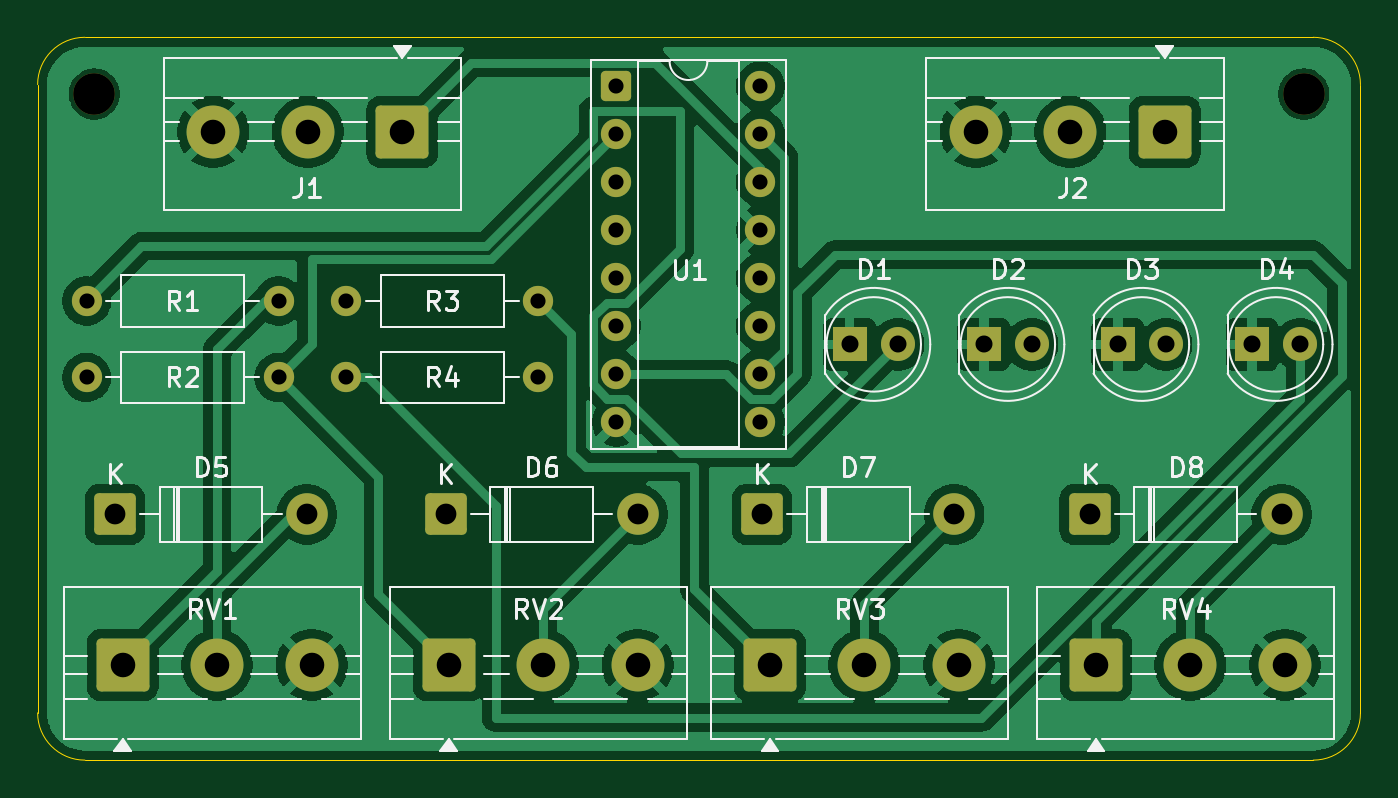
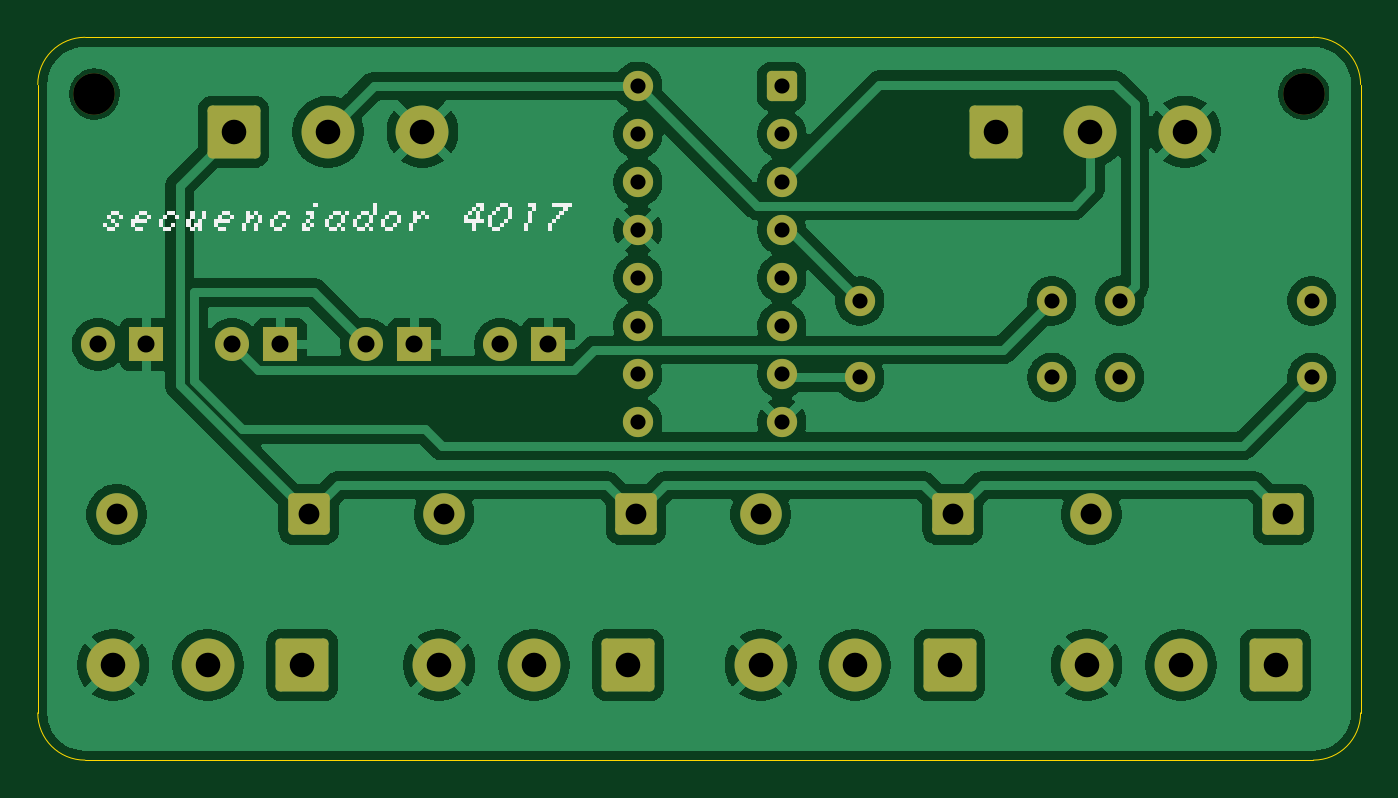
Circuit board: 11 layer files. Board 70.0 x 38.2 mm.
- bottom_copper: cd4017_secuenciador-B_Cu.gbr (100250 bytes)
- bottom_mask: cd4017_secuenciador-B_Mask.gbr (3651 bytes)
- paste: cd4017_secuenciador-B_Paste.gbr (464 bytes)
- bottom_silk: cd4017_secuenciador-B_Silkscreen.gbr (14445 bytes)
- outline: cd4017_secuenciador-Edge_Cuts.gbr (1004 bytes)
- top_copper: cd4017_secuenciador-F_Cu.gbr (91244 bytes)
- top_mask: cd4017_secuenciador-F_Mask.gbr (3651 bytes)
- paste: cd4017_secuenciador-F_Paste.gbr (464 bytes)
- top_silk: cd4017_secuenciador-F_Silkscreen.gbr (32819 bytes)
- drill: cd4017_secuenciador-NPTH.drl (354 bytes)
- drill: cd4017_secuenciador-PTH.drl (1428 bytes)

=== bottom_copper: cd4017_secuenciador-B_Cu.gbr (100250 bytes, source omitted) ===
=== bottom_mask: cd4017_secuenciador-B_Mask.gbr ===
%TF.GenerationSoftware,KiCad,Pcbnew,10.0.1*%
%TF.CreationDate,2026-09-09T16:02:27-03:00*%
%TF.ProjectId,cd4017_secuenciador,63643430-3137-45f7-9365-6375656e6369,rev?*%
%TF.SameCoordinates,Original*%
%TF.FileFunction,Soldermask,Bot*%
%TF.FilePolarity,Negative*%
%FSLAX46Y46*%
G04 Gerber Fmt 4.6, Leading zero omitted, Abs format (unit mm)*
G04 Created by KiCad (PCBNEW 10.0.1) date 2026-09-09 16:02:27*
%MOMM*%
%LPD*%
G01*
G04 APERTURE LIST*
G04 Aperture macros list*
%AMRoundRect*
0 Rectangle with rounded corners*
0 $1 Rounding radius*
0 $2 $3 $4 $5 $6 $7 $8 $9 X,Y pos of 4 corners*
0 Add a 4 corners polygon primitive as box body*
4,1,4,$2,$3,$4,$5,$6,$7,$8,$9,$2,$3,0*
0 Add four circle primitives for the rounded corners*
1,1,$1+$1,$2,$3*
1,1,$1+$1,$4,$5*
1,1,$1+$1,$6,$7*
1,1,$1+$1,$8,$9*
0 Add four rect primitives between the rounded corners*
20,1,$1+$1,$2,$3,$4,$5,0*
20,1,$1+$1,$4,$5,$6,$7,0*
20,1,$1+$1,$6,$7,$8,$9,0*
20,1,$1+$1,$8,$9,$2,$3,0*%
G04 Aperture macros list end*
%ADD10RoundRect,0.249999X-0.850001X-0.850001X0.850001X-0.850001X0.850001X0.850001X-0.850001X0.850001X0*%
%ADD11C,2.200000*%
%ADD12RoundRect,0.250001X-1.149999X-1.149999X1.149999X-1.149999X1.149999X1.149999X-1.149999X1.149999X0*%
%ADD13C,2.800000*%
%ADD14R,1.800000X1.800000*%
%ADD15C,1.800000*%
%ADD16C,1.600000*%
%ADD17RoundRect,0.250001X1.149999X1.149999X-1.149999X1.149999X-1.149999X-1.149999X1.149999X-1.149999X0*%
%ADD18RoundRect,0.250000X-0.550000X-0.550000X0.550000X-0.550000X0.550000X0.550000X-0.550000X0.550000X0*%
G04 APERTURE END LIST*
D10*
%TO.C,D5*%
X151090000Y-121750000D03*
D11*
X161250000Y-121750000D03*
%TD*%
D12*
%TO.C,RV4*%
X203000000Y-129717500D03*
D13*
X208000000Y-129717500D03*
X213000000Y-129717500D03*
%TD*%
D14*
%TO.C,D2*%
X197070000Y-112750000D03*
D15*
X199610000Y-112750000D03*
%TD*%
D11*
%TO.C,REF\u002A\u002A*%
X150000000Y-99500000D03*
%TD*%
D16*
%TO.C,R3*%
X163340000Y-110450000D03*
X173500000Y-110450000D03*
%TD*%
D14*
%TO.C,D3*%
X204165000Y-112750000D03*
D15*
X206705000Y-112750000D03*
%TD*%
D16*
%TO.C,R2*%
X149590000Y-114500000D03*
X159750000Y-114500000D03*
%TD*%
D17*
%TO.C,J1*%
X166295000Y-101500000D03*
D13*
X161295000Y-101500000D03*
X156295000Y-101500000D03*
%TD*%
D12*
%TO.C,RV2*%
X168750000Y-129717500D03*
D13*
X173750000Y-129717500D03*
X178750000Y-129717500D03*
%TD*%
D12*
%TO.C,RV1*%
X151500000Y-129717500D03*
D13*
X156500000Y-129717500D03*
X161500000Y-129717500D03*
%TD*%
D14*
%TO.C,D4*%
X211260000Y-112750000D03*
D15*
X213800000Y-112750000D03*
%TD*%
D17*
%TO.C,J2*%
X206642500Y-101500000D03*
D13*
X201642500Y-101500000D03*
X196642500Y-101500000D03*
%TD*%
D10*
%TO.C,D8*%
X202670000Y-121750000D03*
D11*
X212830000Y-121750000D03*
%TD*%
D18*
%TO.C,U1*%
X177630000Y-99090000D03*
D16*
X177630000Y-101630000D03*
X177630000Y-104170000D03*
X177630000Y-106710000D03*
X177630000Y-109250000D03*
X177630000Y-111790000D03*
X177630000Y-114330000D03*
X177630000Y-116870000D03*
X185250000Y-116870000D03*
X185250000Y-114330000D03*
X185250000Y-111790000D03*
X185250000Y-109250000D03*
X185250000Y-106710000D03*
X185250000Y-104170000D03*
X185250000Y-101630000D03*
X185250000Y-99090000D03*
%TD*%
%TO.C,R4*%
X163340000Y-114500000D03*
X173500000Y-114500000D03*
%TD*%
D12*
%TO.C,RV3*%
X185750000Y-129717500D03*
D13*
X190750000Y-129717500D03*
X195750000Y-129717500D03*
%TD*%
D14*
%TO.C,D1*%
X189975000Y-112750000D03*
D15*
X192515000Y-112750000D03*
%TD*%
D16*
%TO.C,R1*%
X149590000Y-110450000D03*
X159750000Y-110450000D03*
%TD*%
D10*
%TO.C,D6*%
X168590000Y-121750000D03*
D11*
X178750000Y-121750000D03*
%TD*%
%TO.C,REF\u002A\u002A*%
X214000000Y-99500000D03*
%TD*%
D10*
%TO.C,D7*%
X185340000Y-121750000D03*
D11*
X195500000Y-121750000D03*
%TD*%
M02*

=== paste: cd4017_secuenciador-B_Paste.gbr ===
%TF.GenerationSoftware,KiCad,Pcbnew,10.0.1*%
%TF.CreationDate,2026-09-09T16:02:26-03:00*%
%TF.ProjectId,cd4017_secuenciador,63643430-3137-45f7-9365-6375656e6369,rev?*%
%TF.SameCoordinates,Original*%
%TF.FileFunction,Paste,Bot*%
%TF.FilePolarity,Positive*%
%FSLAX46Y46*%
G04 Gerber Fmt 4.6, Leading zero omitted, Abs format (unit mm)*
G04 Created by KiCad (PCBNEW 10.0.1) date 2026-09-09 16:02:26*
%MOMM*%
%LPD*%
G01*
G04 APERTURE LIST*
G04 APERTURE END LIST*
M02*

=== bottom_silk: cd4017_secuenciador-B_Silkscreen.gbr (14445 bytes, source omitted) ===
=== outline: cd4017_secuenciador-Edge_Cuts.gbr ===
%TF.GenerationSoftware,KiCad,Pcbnew,10.0.1*%
%TF.CreationDate,2026-09-09T16:02:27-03:00*%
%TF.ProjectId,cd4017_secuenciador,63643430-3137-45f7-9365-6375656e6369,rev?*%
%TF.SameCoordinates,Original*%
%TF.FileFunction,Profile,NP*%
%FSLAX46Y46*%
G04 Gerber Fmt 4.6, Leading zero omitted, Abs format (unit mm)*
G04 Created by KiCad (PCBNEW 10.0.1) date 2026-09-09 16:02:27*
%MOMM*%
%LPD*%
G01*
G04 APERTURE LIST*
%TA.AperFunction,Profile*%
%ADD10C,0.050000*%
%TD*%
G04 APERTURE END LIST*
D10*
X147000000Y-99000000D02*
G75*
G02*
X149500000Y-96500000I2500000J0D01*
G01*
X147000000Y-132250000D02*
X147000000Y-99000000D01*
X149500000Y-96500000D02*
X214500000Y-96500000D01*
X149500000Y-134750000D02*
G75*
G02*
X147000000Y-132250000I0J2500000D01*
G01*
X214500000Y-96500000D02*
G75*
G02*
X217000000Y-99000000I0J-2500000D01*
G01*
X214500000Y-134750000D02*
X149500000Y-134750000D01*
X217000000Y-99000000D02*
X217000000Y-132250000D01*
X217000000Y-132250000D02*
G75*
G02*
X214500000Y-134750000I-2500000J0D01*
G01*
M02*

=== top_copper: cd4017_secuenciador-F_Cu.gbr (91244 bytes, source omitted) ===
=== top_mask: cd4017_secuenciador-F_Mask.gbr ===
%TF.GenerationSoftware,KiCad,Pcbnew,10.0.1*%
%TF.CreationDate,2026-09-09T16:02:26-03:00*%
%TF.ProjectId,cd4017_secuenciador,63643430-3137-45f7-9365-6375656e6369,rev?*%
%TF.SameCoordinates,Original*%
%TF.FileFunction,Soldermask,Top*%
%TF.FilePolarity,Negative*%
%FSLAX46Y46*%
G04 Gerber Fmt 4.6, Leading zero omitted, Abs format (unit mm)*
G04 Created by KiCad (PCBNEW 10.0.1) date 2026-09-09 16:02:26*
%MOMM*%
%LPD*%
G01*
G04 APERTURE LIST*
G04 Aperture macros list*
%AMRoundRect*
0 Rectangle with rounded corners*
0 $1 Rounding radius*
0 $2 $3 $4 $5 $6 $7 $8 $9 X,Y pos of 4 corners*
0 Add a 4 corners polygon primitive as box body*
4,1,4,$2,$3,$4,$5,$6,$7,$8,$9,$2,$3,0*
0 Add four circle primitives for the rounded corners*
1,1,$1+$1,$2,$3*
1,1,$1+$1,$4,$5*
1,1,$1+$1,$6,$7*
1,1,$1+$1,$8,$9*
0 Add four rect primitives between the rounded corners*
20,1,$1+$1,$2,$3,$4,$5,0*
20,1,$1+$1,$4,$5,$6,$7,0*
20,1,$1+$1,$6,$7,$8,$9,0*
20,1,$1+$1,$8,$9,$2,$3,0*%
G04 Aperture macros list end*
%ADD10RoundRect,0.249999X-0.850001X-0.850001X0.850001X-0.850001X0.850001X0.850001X-0.850001X0.850001X0*%
%ADD11C,2.200000*%
%ADD12RoundRect,0.250001X-1.149999X-1.149999X1.149999X-1.149999X1.149999X1.149999X-1.149999X1.149999X0*%
%ADD13C,2.800000*%
%ADD14R,1.800000X1.800000*%
%ADD15C,1.800000*%
%ADD16C,1.600000*%
%ADD17RoundRect,0.250001X1.149999X1.149999X-1.149999X1.149999X-1.149999X-1.149999X1.149999X-1.149999X0*%
%ADD18RoundRect,0.250000X-0.550000X-0.550000X0.550000X-0.550000X0.550000X0.550000X-0.550000X0.550000X0*%
G04 APERTURE END LIST*
D10*
%TO.C,D5*%
X151090000Y-121750000D03*
D11*
X161250000Y-121750000D03*
%TD*%
D12*
%TO.C,RV4*%
X203000000Y-129717500D03*
D13*
X208000000Y-129717500D03*
X213000000Y-129717500D03*
%TD*%
D14*
%TO.C,D2*%
X197070000Y-112750000D03*
D15*
X199610000Y-112750000D03*
%TD*%
D11*
%TO.C,REF\u002A\u002A*%
X150000000Y-99500000D03*
%TD*%
D16*
%TO.C,R3*%
X163340000Y-110450000D03*
X173500000Y-110450000D03*
%TD*%
D14*
%TO.C,D3*%
X204165000Y-112750000D03*
D15*
X206705000Y-112750000D03*
%TD*%
D16*
%TO.C,R2*%
X149590000Y-114500000D03*
X159750000Y-114500000D03*
%TD*%
D17*
%TO.C,J1*%
X166295000Y-101500000D03*
D13*
X161295000Y-101500000D03*
X156295000Y-101500000D03*
%TD*%
D12*
%TO.C,RV2*%
X168750000Y-129717500D03*
D13*
X173750000Y-129717500D03*
X178750000Y-129717500D03*
%TD*%
D12*
%TO.C,RV1*%
X151500000Y-129717500D03*
D13*
X156500000Y-129717500D03*
X161500000Y-129717500D03*
%TD*%
D14*
%TO.C,D4*%
X211260000Y-112750000D03*
D15*
X213800000Y-112750000D03*
%TD*%
D17*
%TO.C,J2*%
X206642500Y-101500000D03*
D13*
X201642500Y-101500000D03*
X196642500Y-101500000D03*
%TD*%
D10*
%TO.C,D8*%
X202670000Y-121750000D03*
D11*
X212830000Y-121750000D03*
%TD*%
D18*
%TO.C,U1*%
X177630000Y-99090000D03*
D16*
X177630000Y-101630000D03*
X177630000Y-104170000D03*
X177630000Y-106710000D03*
X177630000Y-109250000D03*
X177630000Y-111790000D03*
X177630000Y-114330000D03*
X177630000Y-116870000D03*
X185250000Y-116870000D03*
X185250000Y-114330000D03*
X185250000Y-111790000D03*
X185250000Y-109250000D03*
X185250000Y-106710000D03*
X185250000Y-104170000D03*
X185250000Y-101630000D03*
X185250000Y-99090000D03*
%TD*%
%TO.C,R4*%
X163340000Y-114500000D03*
X173500000Y-114500000D03*
%TD*%
D12*
%TO.C,RV3*%
X185750000Y-129717500D03*
D13*
X190750000Y-129717500D03*
X195750000Y-129717500D03*
%TD*%
D14*
%TO.C,D1*%
X189975000Y-112750000D03*
D15*
X192515000Y-112750000D03*
%TD*%
D16*
%TO.C,R1*%
X149590000Y-110450000D03*
X159750000Y-110450000D03*
%TD*%
D10*
%TO.C,D6*%
X168590000Y-121750000D03*
D11*
X178750000Y-121750000D03*
%TD*%
%TO.C,REF\u002A\u002A*%
X214000000Y-99500000D03*
%TD*%
D10*
%TO.C,D7*%
X185340000Y-121750000D03*
D11*
X195500000Y-121750000D03*
%TD*%
M02*

=== paste: cd4017_secuenciador-F_Paste.gbr ===
%TF.GenerationSoftware,KiCad,Pcbnew,10.0.1*%
%TF.CreationDate,2026-09-09T16:02:26-03:00*%
%TF.ProjectId,cd4017_secuenciador,63643430-3137-45f7-9365-6375656e6369,rev?*%
%TF.SameCoordinates,Original*%
%TF.FileFunction,Paste,Top*%
%TF.FilePolarity,Positive*%
%FSLAX46Y46*%
G04 Gerber Fmt 4.6, Leading zero omitted, Abs format (unit mm)*
G04 Created by KiCad (PCBNEW 10.0.1) date 2026-09-09 16:02:26*
%MOMM*%
%LPD*%
G01*
G04 APERTURE LIST*
G04 APERTURE END LIST*
M02*

=== top_silk: cd4017_secuenciador-F_Silkscreen.gbr (32819 bytes, source omitted) ===
=== drill: cd4017_secuenciador-NPTH.drl ===
M48
; DRILL file KiCad 10.0.1 date 2026-09-09T16:02:29
; FORMAT={-:-/ absolute / metric / decimal}
; #@! TF.CreationDate,2026-09-09T16:02:29-03:00
; #@! TF.GenerationSoftware,Kicad,Pcbnew,10.0.1
; #@! TF.FileFunction,NonPlated,1,2,NPTH
FMAT,2
METRIC
; #@! TA.AperFunction,NonPlated,NPTH,ComponentDrill
T1C2.200
%
G90
G05
T1
X150.0Y-99.5
X214.0Y-99.5
M30

=== drill: cd4017_secuenciador-PTH.drl ===
M48
; DRILL file KiCad 10.0.1 date 2026-09-09T16:02:29
; FORMAT={-:-/ absolute / metric / decimal}
; #@! TF.CreationDate,2026-09-09T16:02:29-03:00
; #@! TF.GenerationSoftware,Kicad,Pcbnew,10.0.1
; #@! TF.FileFunction,Plated,1,2,PTH
FMAT,2
METRIC
; #@! TA.AperFunction,Plated,PTH,ComponentDrill
T1C0.800
; #@! TA.AperFunction,Plated,PTH,ComponentDrill
T2C0.900
; #@! TA.AperFunction,Plated,PTH,ComponentDrill
T3C1.100
; #@! TA.AperFunction,Plated,PTH,ComponentDrill
T4C1.300
%
G90
G05
T1
X149.59Y-110.45
X149.59Y-114.5
X159.75Y-110.45
X159.75Y-114.5
X163.34Y-110.45
X163.34Y-114.5
X173.5Y-110.45
X173.5Y-114.5
X177.63Y-99.09
X177.63Y-101.63
X177.63Y-104.17
X177.63Y-106.71
X177.63Y-109.25
X177.63Y-111.79
X177.63Y-114.33
X177.63Y-116.87
X185.25Y-99.09
X185.25Y-101.63
X185.25Y-104.17
X185.25Y-106.71
X185.25Y-109.25
X185.25Y-111.79
X185.25Y-114.33
X185.25Y-116.87
T2
X189.975Y-112.75
X192.515Y-112.75
X197.07Y-112.75
X199.61Y-112.75
X204.165Y-112.75
X206.705Y-112.75
X211.26Y-112.75
X213.8Y-112.75
T3
X151.09Y-121.75
X161.25Y-121.75
X168.59Y-121.75
X178.75Y-121.75
X185.34Y-121.75
X195.5Y-121.75
X202.67Y-121.75
X212.83Y-121.75
T4
X151.5Y-129.718
X156.295Y-101.5
X156.5Y-129.718
X161.295Y-101.5
X161.5Y-129.718
X166.295Y-101.5
X168.75Y-129.718
X173.75Y-129.718
X178.75Y-129.718
X185.75Y-129.718
X190.75Y-129.718
X195.75Y-129.718
X196.642Y-101.5
X201.642Y-101.5
X203.0Y-129.718
X206.642Y-101.5
X208.0Y-129.718
X213.0Y-129.718
M30
